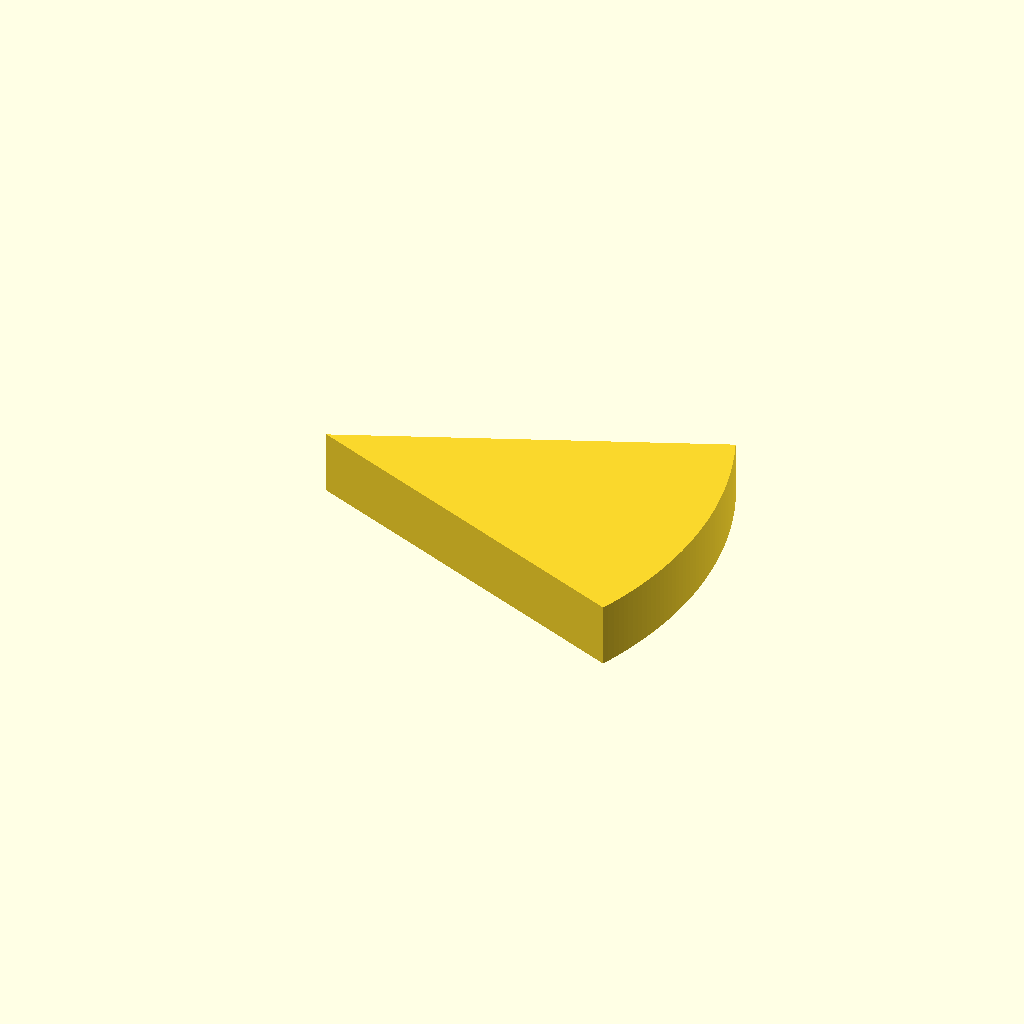
Cell 1: rendered with the file's own defaults.
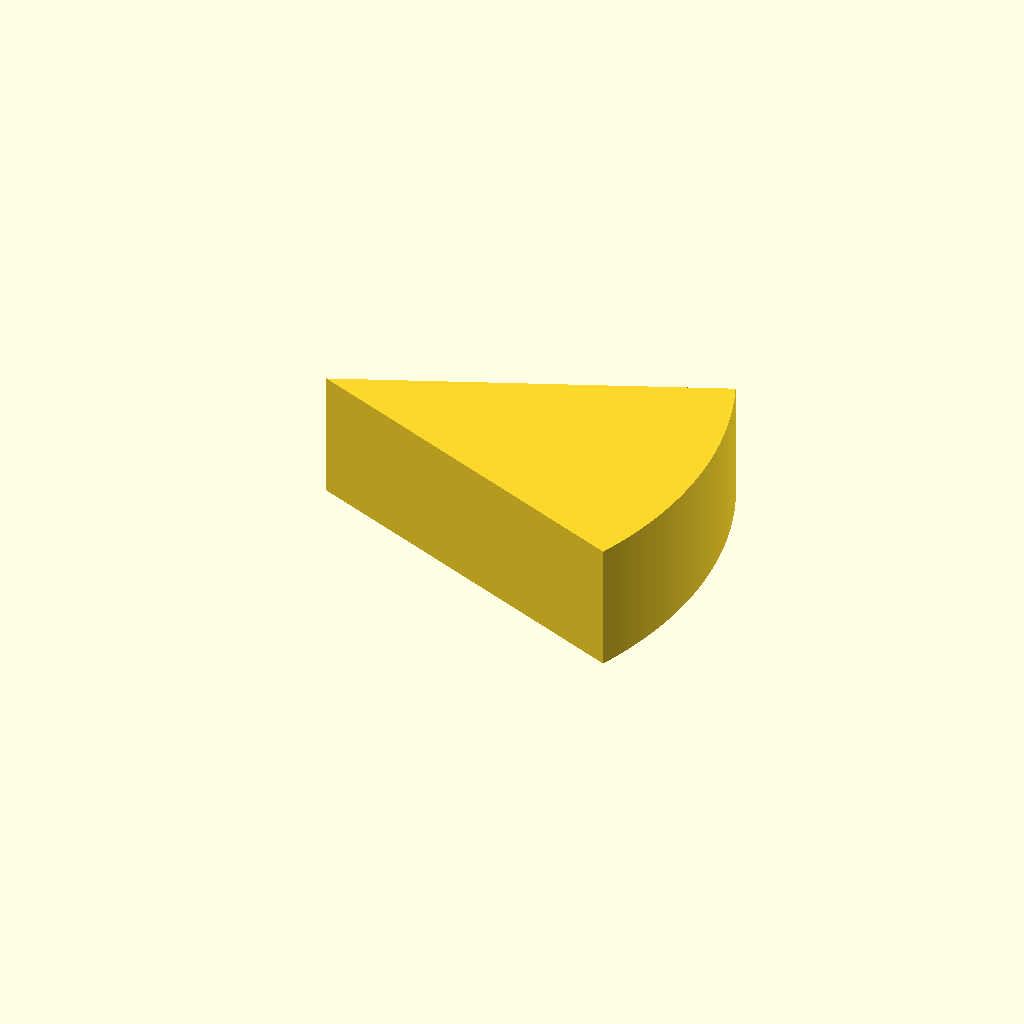
Cell 2: the same model with plate_t = 20.
All cells are drawn from one camera (rotation 55°, 0°, 25°, orthographic, colour scheme Cornfield), so only the parameter changes between them.
OpenSCAD source file optional_data/data/sketch2/arcprofiles/part_0046.scad:
$fn = 32;

// ----------------------------------------------------------------------
// Arc profile plate: sector, 47 points
// ----------------------------------------------------------------------

// --- parameters (mm) ---
sector_angle = 45;        // sector angle, degrees
sector_r = 60;            // outer radius
arc_step = 1;             // sampling step of the arc, degrees
plate_t = 10;             // plate thickness, Z

bbox_x = 2 * sector_r * sin(sector_angle / 2);  // chord of the sector
bbox_y = sector_r;  // depth of the sector (apex to arc)

profile = [[55.433, 0], [55.825, 0.971], [56.2, 1.949], [56.558, 2.933], [56.899, 3.923], [57.223, 4.919], [57.529, 5.92], [57.818, 6.927], [58.089, 7.938], [58.342, 8.954], [58.578, 9.975], [58.795, 10.999], [58.995, 12.027], [59.177, 13.058], [59.341, 14.092], [59.487, 15.129], [59.614, 16.169], [59.724, 17.21], [59.815, 18.253], [59.888, 19.298], [59.943, 20.344], [59.979, 21.39], [59.998, 22.437], [59.998, 23.485], [59.979, 24.532], [59.943, 25.578], [59.888, 26.624], [59.815, 27.669], [59.724, 28.712], [59.614, 29.753], [59.487, 30.793], [59.341, 31.83], [59.177, 32.864], [58.995, 33.895], [58.795, 34.923], [58.578, 35.947], [58.342, 36.968], [58.089, 37.984], [57.818, 38.995], [57.529, 40.002], [57.223, 41.003], [56.899, 41.999], [56.558, 42.989], [56.2, 43.973], [55.825, 44.951], [55.433, 45.922], [0, 22.961]];  // primary outline, 47 points, counter clockwise

// --- the one profile operation ---
linear_extrude(height = plate_t) polygon(points = profile);
Customizer parameters (derived from the source; name, type, default, range or options):
sector_angle: number, default 45
sector_r: number, default 60
arc_step: number, default 1
plate_t: number, default 10
